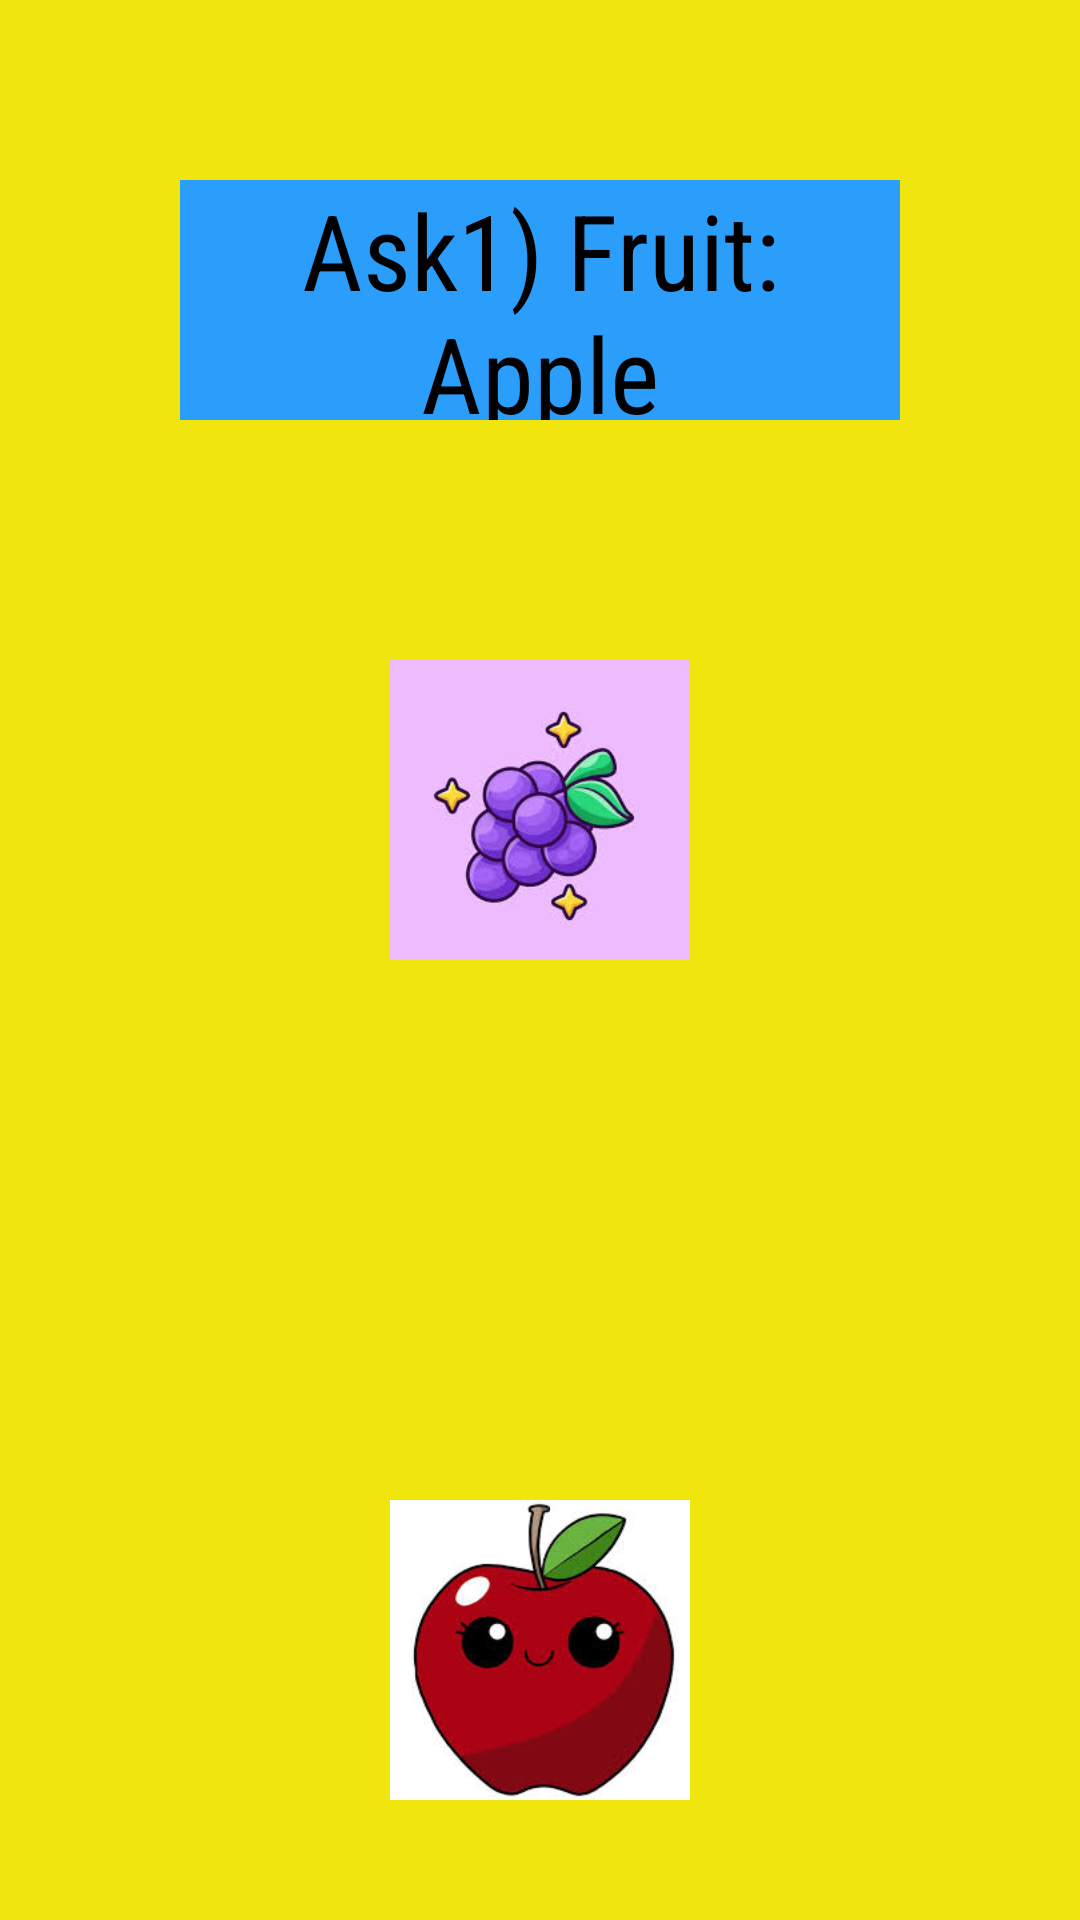

Write the Android layout XML for this screen, with the resource values it uses.
<!-- AndroidManifest.xml: application theme Theme.MyAppJuanIpia -->
<!-- res/layout/activity_menu2_preg1.xml -->
<?xml version="1.0" encoding="utf-8"?>
<LinearLayout
    xmlns:android="http://schemas.android.com/apk/res/android"
    xmlns:tools="http://schemas.android.com/tools"
    xmlns:app="http://schemas.android.com/apk/res-auto"
    android:id="@+id/main"
    android:layout_width="match_parent"
    android:orientation="vertical"
    android:background="@color/amarillo"
    android:layout_height="match_parent"
    tools:context=".controller.Menu2_preg1">


  <TextView
      android:layout_width="match_parent"
      android:layout_height="80dp"
      android:background="@color/azul"
      android:fontFamily="sans-serif-condensed"
      android:gravity="center"
      android:text="@string/ask1"
      android:layout_margin="60dp"
      android:textColor="@color/black"
      android:textSize="35sp" />

  <ImageView
      android:onClick="sonarInorrecto"
      android:layout_width="100dp"
      android:layout_height="100dp"
      android:layout_gravity="center"
      android:layout_margin="20dp"
      android:src="@drawable/uva_pregunta"
      tools:layout_editor_absoluteX="27dp"
      tools:layout_editor_absoluteY="75dp" />
  <ImageView
      android:onClick="sonarInorrecto"
      android:layout_width="100dp"
      android:layout_height="100dp"
      android:layout_gravity="center"
      android:layout_margin="20dp"
      android:src="@drawable/sandia_pregunta"
      tools:layout_editor_absoluteX="27dp"
      tools:layout_editor_absoluteY="75dp" />
  <ImageView
      android:onClick="sonarCorrecto"
      android:layout_width="100dp"
      android:layout_height="100dp"
      android:layout_gravity="center"
      android:layout_margin="20dp"
      android:src="@drawable/manzana_pregunta"
      tools:layout_editor_absoluteX="27dp"
      tools:layout_editor_absoluteY="75dp" />


</LinearLayout>
<!-- resources referenced by this layout -->
<resources>
  <color name="amarillo">#F0E50D</color>
  <color name="azul">#2A9EFA</color>
  <color name="black">#FF000000</color>
  <!-- drawable manzana_pregunta: jpg bitmap (drawable, 7362 bytes) -->
  <!-- drawable uva_pregunta: jpg bitmap (drawable, 6324 bytes) -->
  <string name="ask1">Ask1) Fruit: Apple</string>
  <style name="Theme.MyAppJuanIpia" parent="Base.Theme.MyAppJuanIpia" />
  <style name="Base.Theme.MyAppJuanIpia" parent="Theme.Material3.DayNight.NoActionBar">
          
          
      </style>
</resources>
